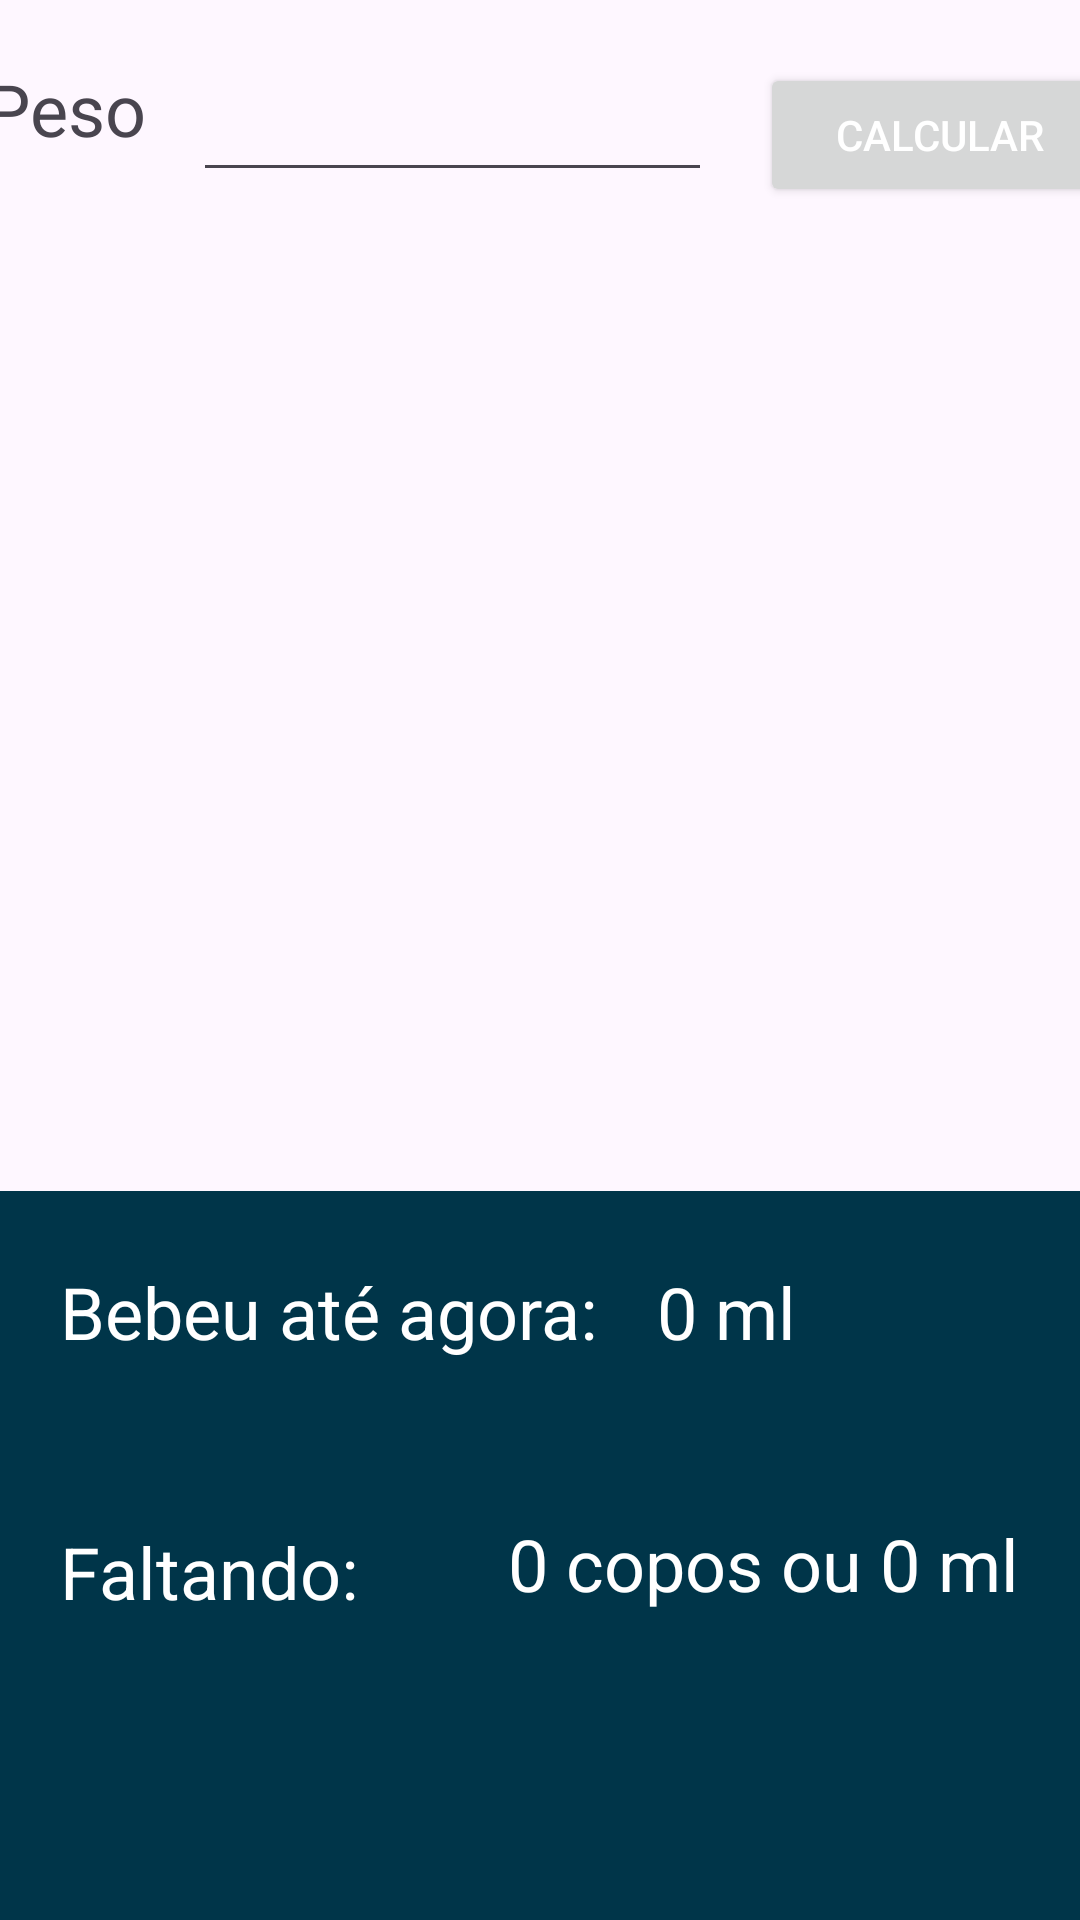

Reconstruct the res/layout file that produces this screen, plus the resources it refers to.
<!-- AndroidManifest.xml: application theme Theme.AguaAtv3 -->
<!-- res/layout/activity_main.xml -->
<?xml version="1.0" encoding="utf-8"?>
<layout xmlns:android="http://schemas.android.com/apk/res/android"
    xmlns:app="http://schemas.android.com/apk/res-auto"
    xmlns:tools="http://schemas.android.com/tools">

    <data>
        <variable
            name="vm"
            type="com.example.aguaatv3.AguaViewModel" />
    </data>

    <androidx.constraintlayout.widget.ConstraintLayout
        android:layout_width="match_parent"
        android:layout_height="match_parent"
        tools:context=".MainActivity">

        <TextView
            android:id="@+id/textPeso"
            android:layout_width="wrap_content"
            android:layout_height="wrap_content"
            android:layout_marginStart="16dp"
            android:layout_marginTop="20dp"
            android:text="Peso"
            android:textSize="24sp"
            app:layout_constraintEnd_toStartOf="@+id/editPeso"
            app:layout_constraintStart_toStartOf="parent"
            app:layout_constraintTop_toTopOf="parent" />

        <EditText
            android:id="@+id/editPeso"
            android:layout_width="173dp"
            android:layout_height="48dp"
            android:layout_marginStart="16dp"
            android:layout_marginTop="16dp"
            android:ems="10"
            android:inputType="numberSigned"
            android:text="@{vm.Peso()}"
            app:layout_constraintEnd_toStartOf="@+id/buttonCalc"
            app:layout_constraintStart_toEndOf="@+id/textPeso"
            app:layout_constraintTop_toTopOf="parent"
            tools:text="Peso" />

        <Button
            android:id="@+id/buttonCalc"
            android:layout_width="120dp"
            android:layout_height="48dp"
            android:layout_marginStart="16dp"
            android:layout_marginTop="21dp"
            android:layout_marginEnd="8dp"
            android:shadowColor="#003549"
            android:text="Calcular"
            android:textColor="#FFFFFF"
            android:textColorHighlight="#003549"
            android:textColorHint="#003549"
            android:textColorLink="#003549"
            app:layout_constraintEnd_toEndOf="parent"
            app:layout_constraintStart_toEndOf="@+id/editPeso"
            app:layout_constraintTop_toTopOf="parent"
            app:rippleColor="#E6EFF3"
            app:strokeColor="#003549" />

        <ImageView
            android:id="@+id/imageView17"
            android:layout_width="457dp"
            android:layout_height="243dp"
            app:layout_constraintBottom_toBottomOf="parent"
            app:layout_constraintEnd_toEndOf="parent"
            app:layout_constraintStart_toStartOf="parent"
            app:srcCompat="@color/material_dynamic_primary20" />

        <TextView
            android:id="@+id/textViewBebeu"
            android:layout_width="202dp"
            android:layout_height="58dp"
            android:layout_marginStart="20dp"
            android:layout_marginTop="24dp"
            android:text="Bebeu até agora:"
            android:textColor="#FFFFFF"
            android:textColorHighlight="#FFFFFF"
            android:textColorLink="#FFFFFF"
            android:textSize="24sp"
            app:layout_constraintEnd_toStartOf="@+id/textBebeuValor"
            app:layout_constraintHorizontal_bias="0.0"
            app:layout_constraintStart_toStartOf="parent"
            app:layout_constraintTop_toTopOf="@+id/imageView17" />

        <TextView
            android:id="@+id/textBebeuValor"
            android:layout_width="89dp"
            android:layout_height="42dp"
            android:layout_marginTop="24dp"
            android:layout_marginEnd="52dp"
            android:text="0 ml"
            android:textColor="#FFFFFF"
            android:textColorHighlight="#FFFFFF"
            android:textColorLink="#FFFFFF"
            android:textSize="24sp"
            app:layout_constraintEnd_toEndOf="parent"
            app:layout_constraintTop_toTopOf="@+id/imageView17" />

        <TextView
            android:id="@+id/textFaltandoValor"
            android:layout_width="190dp"
            android:layout_height="35dp"
            android:layout_marginStart="50dp"
            android:layout_marginBottom="100dp"
            android:text="0 copos ou 0 ml"
            android:textColor="#FFFFFF"
            android:textColorHighlight="#FFFFFF"
            android:textColorLink="#FFFFFF"
            android:textSize="24sp"
            app:layout_constraintBottom_toBottomOf="parent"
            app:layout_constraintStart_toEndOf="@+id/textViewFaltando" />

        <TextView
            android:id="@+id/textViewFaltando"
            android:layout_width="wrap_content"
            android:layout_height="wrap_content"
            android:layout_marginStart="20dp"
            android:layout_marginBottom="100dp"
            android:text="Faltando:"
            android:textColor="#FFFFFF"
            android:textSize="24sp"
            app:layout_constraintBottom_toBottomOf="parent"
            app:layout_constraintEnd_toStartOf="@+id/textFaltandoValor"
            app:layout_constraintStart_toStartOf="parent" />

        <ImageView
            android:id="@+id/reset"
            android:layout_width="78dp"
            android:layout_height="65dp"
            android:layout_marginTop="150dp"
            app:layout_constraintBottom_toBottomOf="@+id/imageView17"
            app:layout_constraintEnd_toEndOf="parent"
            app:layout_constraintStart_toStartOf="parent"
            app:layout_constraintTop_toTopOf="@+id/imageView17"
            app:srcCompat="@drawable/reset" />

        <androidx.recyclerview.widget.RecyclerView
            android:id="@+id/recycleviewCopos"
            android:layout_width="match_parent"
            android:layout_height="wrap_content"
            android:layout_marginBottom="150dp"
            app:layout_constraintBottom_toTopOf="@+id/imageView17"
            app:layout_constraintEnd_toEndOf="parent"
            app:layout_constraintStart_toStartOf="parent" />

    </androidx.constraintlayout.widget.ConstraintLayout>
</layout>
<!-- resources referenced by this layout -->
<resources>
  <style name="Theme.AguaAtv3" parent="Base.Theme.AguaAtv3" />
  <style name="Base.Theme.AguaAtv3" parent="Theme.Material3.DayNight.NoActionBar">
          
          
      </style>
</resources>
